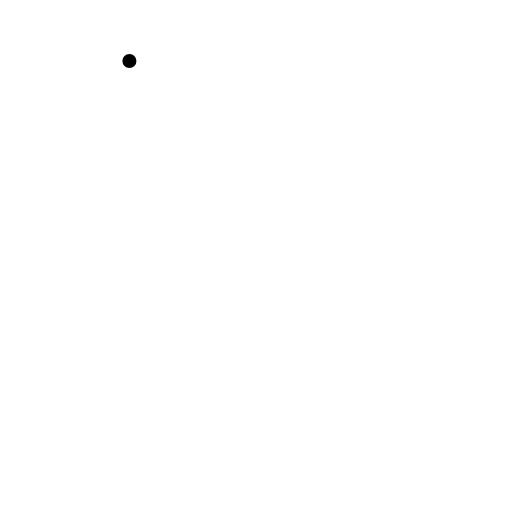
t = 0.00 s
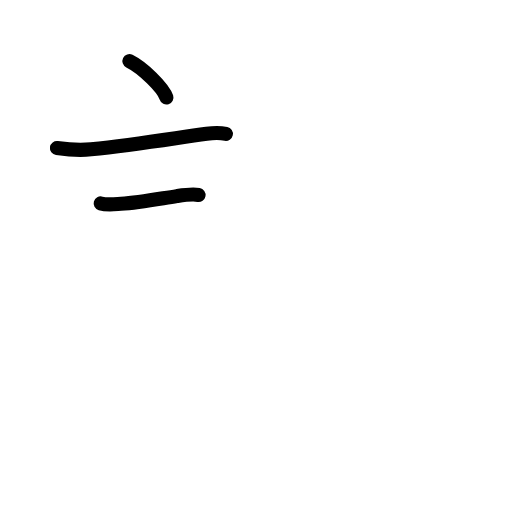
t = 2.58 s
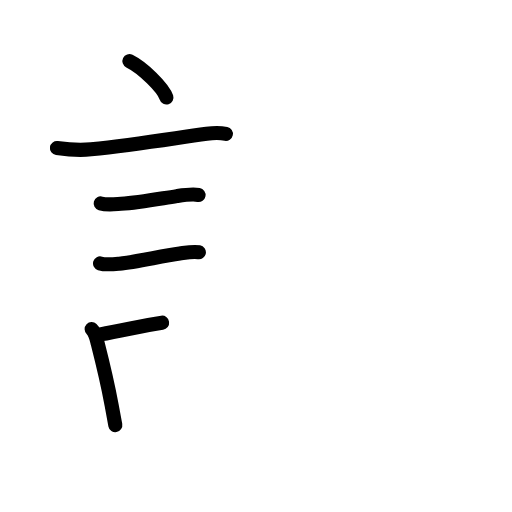
t = 5.25 s
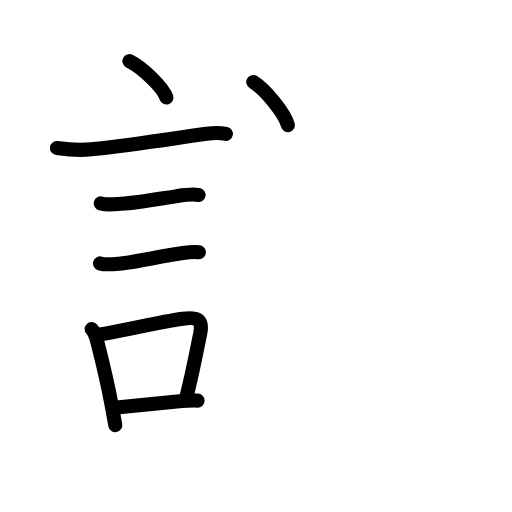
t = 7.75 s
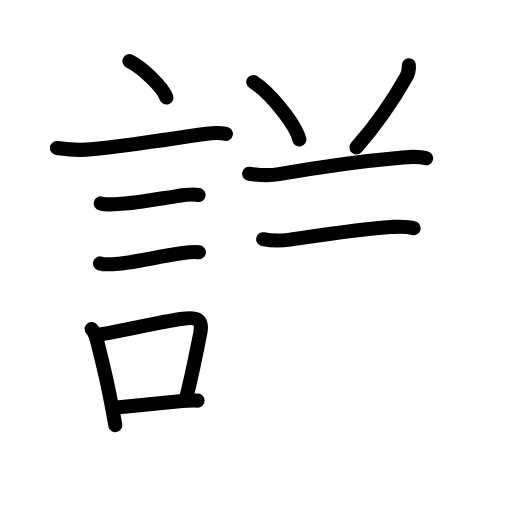
t = 10.42 s
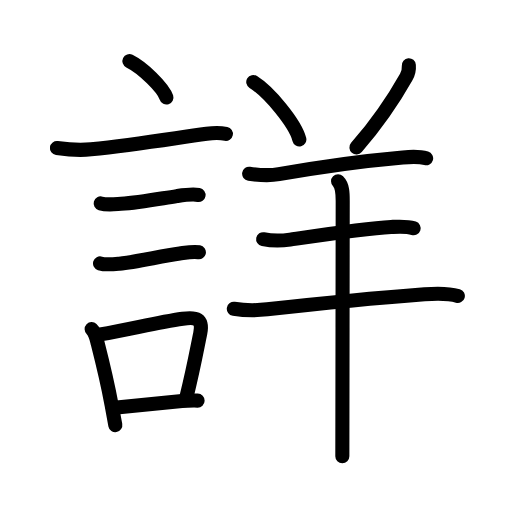
t = 13.00 s

The animated SVG that drew these frames (rendered in a browser with its animation timeline set to each time). Animation: 45 SMIL elements (animate=45); one cycle of 13.00 s.

<?xml version="1.0" encoding="UTF-8"?>
<!--
AniKanjiVG is licensed by CC-BY-SA Paul C. Sommerhoff (https://bitbucket.org/sommerhoff/anikanjivg).
AniKanjiVG uses KanjiVG which is licensed by CC-BY-SA Ulrich Apel (http://kanjivg.tagaini.net).
See also http://creativecommons.org/licenses/by-sa/3.0/
-->
<svg xmlns:kvg='http://kanjivg.tagaini.net' xmlns='http://www.w3.org/2000/svg' width='109' height='109' viewBox='0 0 109 109' style='fill:none;stroke:#000000;stroke-width:3;stroke-linecap:round;stroke-linejoin:round;' id="kvg:kanji_08a73"><g id="kvg:08a73" kvg:element="詳"><g id="kvg:08a73-g1" kvg:element="言" kvg:position="left" kvg:radical="general"><path id="kvg:08a73-s1" kvg:type="㇔" d="M27.55,13c2.78,1.37,7.18,5.62,7.88,7.75"><animate attributeName="d" begin="0.0s" dur="1.0s" from="M27.55,13C27.55,13,27.55,13,27.55,13" to="M27.55,13c2.78,1.37,7.18,5.62,7.88,7.75" />
</path>
<path id="kvg:08a73-s2" kvg:type="㇐" d="M12.12,31.52c2.63,0.36,5.01,0.5,7.26,0.27c9.52-1,16.91-2.25,24.61-3.32c1.36-0.19,3.42-0.12,4.1,0.02"><animate attributeName="d" begin="1.0s" dur="0.3333333333333333s" from="M12.12,31.52C12.12,31.52,12.12,31.52,12.12,31.52" to="M12.12,31.52c2.63,0.36,5.01,0.5,7.26,0.27" />
<animate attributeName="d" begin="1.3333333333333333s" dur="0.3333333333333333s" from="M12.12,31.52c2.63,0.36,5.01,0.5,7.26,0.27c0,0,0,0,0,0,0" to="M12.12,31.52c2.63,0.36,5.01,0.5,7.26,0.27c9.52-1,16.91-2.25,24.61-3.32" />
<animate attributeName="d" begin="1.6666666666666665s" dur="0.3333333333333333s" from="M12.12,31.52c2.63,0.36,5.01,0.5,7.26,0.27c9.52-1,16.91-2.25,24.61-3.32c0,0,0,0,0,0,0" to="M12.12,31.52c2.63,0.36,5.01,0.5,7.26,0.27c9.52-1,16.91-2.25,24.61-3.32c1.36-0.19,3.42-0.12,4.1,0.02" />
<animate attributeName="d" begin="0s" dur="1.0s" from="M-100,-100" to="M-100,-100" />
</path>
<path id="kvg:08a73-s3" kvg:type="㇐" d="M21.43,43.31c1.29,0.37,3,0.16,4.33,0.08c3.93-0.24,7.93-1.03,11.89-1.64c1.44-0.22,3.18-0.5,4.62-0.25"><animate attributeName="d" begin="2.0s" dur="0.3333333333333333s" from="M21.43,43.31C21.43,43.31,21.43,43.31,21.43,43.31" to="M21.43,43.31c1.29,0.37,3,0.16,4.33,0.08" />
<animate attributeName="d" begin="2.3333333333333335s" dur="0.3333333333333333s" from="M21.43,43.31c1.29,0.37,3,0.16,4.33,0.08c0,0,0,0,0,0,0" to="M21.43,43.31c1.29,0.37,3,0.16,4.33,0.08c3.93-0.24,7.93-1.03,11.89-1.64" />
<animate attributeName="d" begin="2.6666666666666665s" dur="0.3333333333333333s" from="M21.43,43.31c1.29,0.37,3,0.16,4.33,0.08c3.93-0.24,7.93-1.03,11.89-1.64c0,0,0,0,0,0,0" to="M21.43,43.31c1.29,0.37,3,0.16,4.33,0.08c3.93-0.24,7.93-1.03,11.89-1.64c1.44-0.22,3.18-0.5,4.62-0.25" />
<animate attributeName="d" begin="0s" dur="2.0s" from="M-100,-100" to="M-100,-100" />
</path>
<path id="kvg:08a73-s4" kvg:type="㇐" d="M21.3,56.08c1.18,0.36,2.87,0.17,4.09,0.05c3.67-0.35,8.78-1.59,12.88-2.16c1.26-0.17,2.81-0.48,4.07-0.26"><animate attributeName="d" begin="3.0s" dur="0.3333333333333333s" from="M21.3,56.08C21.3,56.08,21.3,56.08,21.3,56.08" to="M21.3,56.08c1.18,0.36,2.87,0.17,4.09,0.05" />
<animate attributeName="d" begin="3.3333333333333335s" dur="0.3333333333333333s" from="M21.3,56.08c1.18,0.36,2.87,0.17,4.09,0.05c0,0,0,0,0,0,0" to="M21.3,56.08c1.18,0.36,2.87,0.17,4.09,0.05c3.67-0.35,8.78-1.59,12.88-2.16" />
<animate attributeName="d" begin="3.6666666666666665s" dur="0.3333333333333333s" from="M21.3,56.08c1.18,0.36,2.87,0.17,4.09,0.05c3.67-0.35,8.78-1.59,12.88-2.16c0,0,0,0,0,0,0" to="M21.3,56.08c1.18,0.36,2.87,0.17,4.09,0.05c3.67-0.35,8.78-1.59,12.88-2.16c1.26-0.17,2.81-0.48,4.07-0.26" />
<animate attributeName="d" begin="0s" dur="3.0s" from="M-100,-100" to="M-100,-100" />
</path>
<g id="kvg:08a73-g2" kvg:element="口"><path id="kvg:08a73-s5" kvg:type="㇑" d="M19.51,70.05c0.83,0.79,1.03,2.02,1.29,3.06c0.85,3.33,2.09,8.46,2.96,13.1c0.29,1.54,0.56,3,0.79,4.29"><animate attributeName="d" begin="4.0s" dur="0.3333333333333333s" from="M19.51,70.05C19.51,70.05,19.51,70.05,19.51,70.05" to="M19.51,70.05c0.83,0.79,1.03,2.02,1.29,3.06" />
<animate attributeName="d" begin="4.333333333333333s" dur="0.3333333333333333s" from="M19.51,70.05c0.83,0.79,1.03,2.02,1.29,3.06c0,0,0,0,0,0,0" to="M19.51,70.05c0.83,0.79,1.03,2.02,1.29,3.06c0.85,3.33,2.09,8.46,2.96,13.1" />
<animate attributeName="d" begin="4.666666666666667s" dur="0.3333333333333333s" from="M19.51,70.05c0.83,0.79,1.03,2.02,1.29,3.06c0.85,3.33,2.09,8.46,2.96,13.1c0,0,0,0,0,0,0" to="M19.51,70.05c0.83,0.79,1.03,2.02,1.29,3.06c0.85,3.33,2.09,8.46,2.96,13.1c0.29,1.54,0.56,3,0.79,4.29" />
<animate attributeName="d" begin="0s" dur="4.0s" from="M-100,-100" to="M-100,-100" />
</path>
<path id="kvg:08a73-s6" kvg:type="㇕b" d="M21.36,71.19c6.8-1.19,12.06-2.54,17.53-3.33c2.91-0.42,4.38-0.02,3.74,3.11c-0.73,3.54-1.42,7.4-2.88,13.33"><animate attributeName="d" begin="5.0s" dur="0.3333333333333333s" from="M21.36,71.19C21.36,71.19,21.36,71.19,21.36,71.19" to="M21.36,71.19c6.8-1.19,12.06-2.54,17.53-3.33" />
<animate attributeName="d" begin="5.333333333333333s" dur="0.3333333333333333s" from="M21.36,71.19c6.8-1.19,12.06-2.54,17.53-3.33c0,0,0,0,0,0,0" to="M21.36,71.19c6.8-1.19,12.06-2.54,17.53-3.33c2.91-0.42,4.38-0.02,3.74,3.11" />
<animate attributeName="d" begin="5.666666666666667s" dur="0.3333333333333333s" from="M21.36,71.19c6.8-1.19,12.06-2.54,17.53-3.33c2.91-0.42,4.38-0.02,3.74,3.11c0,0,0,0,0,0,0" to="M21.36,71.19c6.8-1.19,12.06-2.54,17.53-3.33c2.91-0.42,4.38-0.02,3.74,3.11c-0.73,3.54-1.42,7.4-2.88,13.33" />
<animate attributeName="d" begin="0s" dur="5.0s" from="M-100,-100" to="M-100,-100" />
</path>
<path id="kvg:08a73-s7" kvg:type="㇐b" d="M24.85,86.74c4.22-0.43,8.49-0.79,13.9-1.35c1.23-0.13,2.25-0.13,3.32-0.11"><animate attributeName="d" begin="6.0s" dur="0.5s" from="M24.85,86.74C24.85,86.74,24.85,86.74,24.85,86.74" to="M24.85,86.74c4.22-0.43,8.49-0.79,13.9-1.35" />
<animate attributeName="d" begin="6.5s" dur="0.5s" from="M24.85,86.74c4.22-0.43,8.49-0.79,13.9-1.35c0,0,0,0,0,0,0" to="M24.85,86.74c4.22-0.43,8.49-0.79,13.9-1.35c1.23-0.13,2.25-0.13,3.32-0.11" />
<animate attributeName="d" begin="0s" dur="6.0s" from="M-100,-100" to="M-100,-100" />
</path>
</g>
</g>
<g id="kvg:08a73-g3" kvg:element="羊" kvg:position="right" kvg:phon="羊"><path id="kvg:08a73-s8" kvg:type="㇔" d="M53.92,17.46c3.46,2.16,8.95,8.86,9.81,12.22"><animate attributeName="d" begin="7.0s" dur="1.0s" from="M53.92,17.46C53.92,17.46,53.92,17.46,53.92,17.46" to="M53.92,17.46c3.46,2.16,8.95,8.86,9.81,12.22" />
<animate attributeName="d" begin="0s" dur="7.0s" from="M-100,-100" to="M-100,-100" />
</path>
<path id="kvg:08a73-s9" kvg:type="㇒" d="M87.04,13.89c0.09,1.08-0.03,1.57-0.57,2.53c-2.44,4.34-5.35,8.95-10.59,14.98"><animate attributeName="d" begin="8.0s" dur="0.5s" from="M87.04,13.89C87.04,13.89,87.04,13.89,87.04,13.89" to="M87.04,13.89c0.09,1.08-0.03,1.57-0.57,2.53" />
<animate attributeName="d" begin="8.5s" dur="0.5s" from="M87.04,13.89c0.09,1.08-0.03,1.57-0.57,2.53c0,0,0,0,0,0,0" to="M87.04,13.89c0.09,1.08-0.03,1.57-0.57,2.53c-2.44,4.34-5.35,8.95-10.59,14.98" />
<animate attributeName="d" begin="0s" dur="8.0s" from="M-100,-100" to="M-100,-100" />
</path>
<path id="kvg:08a73-s10" kvg:type="㇐" d="M53.04,36.98c2.59,0.39,4.57,0.42,6.33,0.1c9.5-1.71,20.11-3.02,26.39-3.57c1.67-0.15,3.33-0.3,4.96,0.18"><animate attributeName="d" begin="9.0s" dur="0.3333333333333333s" from="M53.04,36.98C53.04,36.98,53.04,36.98,53.04,36.98" to="M53.04,36.98c2.59,0.39,4.57,0.42,6.33,0.1" />
<animate attributeName="d" begin="9.333333333333334s" dur="0.3333333333333333s" from="M53.04,36.98c2.59,0.39,4.57,0.42,6.33,0.1c0,0,0,0,0,0,0" to="M53.04,36.98c2.59,0.39,4.57,0.42,6.33,0.1c9.5-1.71,20.11-3.02,26.39-3.57" />
<animate attributeName="d" begin="9.666666666666666s" dur="0.3333333333333333s" from="M53.04,36.98c2.59,0.39,4.57,0.42,6.33,0.1c9.5-1.71,20.11-3.02,26.39-3.57c0,0,0,0,0,0,0" to="M53.04,36.98c2.59,0.39,4.57,0.42,6.33,0.1c9.5-1.71,20.11-3.02,26.39-3.57c1.67-0.15,3.33-0.3,4.96,0.18" />
<animate attributeName="d" begin="0s" dur="9.0s" from="M-100,-100" to="M-100,-100" />
</path>
<path id="kvg:08a73-s11" kvg:type="㇐" d="M56.02,50.92c2.23,0.45,4.17,0.32,5.73,0.09c6.54-0.96,16.06-2.4,21.5-2.69c1.57-0.08,3.29-0.23,4.81,0.28"><animate attributeName="d" begin="10.0s" dur="0.3333333333333333s" from="M56.02,50.92C56.02,50.92,56.02,50.92,56.02,50.92" to="M56.02,50.92c2.23,0.45,4.17,0.32,5.73,0.09" />
<animate attributeName="d" begin="10.333333333333334s" dur="0.3333333333333333s" from="M56.02,50.92c2.23,0.45,4.17,0.32,5.73,0.09c0,0,0,0,0,0,0" to="M56.02,50.92c2.23,0.45,4.17,0.32,5.73,0.09c6.54-0.96,16.06-2.4,21.5-2.69" />
<animate attributeName="d" begin="10.666666666666666s" dur="0.3333333333333333s" from="M56.02,50.92c2.23,0.45,4.17,0.32,5.73,0.09c6.54-0.96,16.06-2.4,21.5-2.69c0,0,0,0,0,0,0" to="M56.02,50.92c2.23,0.45,4.17,0.32,5.73,0.09c6.54-0.96,16.06-2.4,21.5-2.69c1.57-0.08,3.29-0.23,4.81,0.28" />
<animate attributeName="d" begin="0s" dur="10.0s" from="M-100,-100" to="M-100,-100" />
</path>
<path id="kvg:08a73-s12" kvg:type="㇐" d="M49.78,65.74c3.22,0.51,4.88,0.37,7.11,0.12C67.9,64.62,79,63.5,90.39,62.64c2.37-0.18,4.77-0.32,7.08,0.36"><animate attributeName="d" begin="11.0s" dur="0.3333333333333333s" from="M49.78,65.74C49.78,65.74,49.78,65.74,49.78,65.74" to="M49.78,65.74c3.22,0.51,4.88,0.37,7.11,0.12" />
<animate attributeName="d" begin="11.333333333333334s" dur="0.3333333333333333s" from="M49.78,65.74c3.22,0.51,4.88,0.37,7.11,0.12c0,0,0,0,0,0,0" to="M49.78,65.74c3.22,0.51,4.88,0.37,7.11,0.12C67.9,64.62,79,63.5,90.39,62.64" />
<animate attributeName="d" begin="11.666666666666666s" dur="0.3333333333333333s" from="M49.78,65.74c3.22,0.51,4.88,0.37,7.11,0.12C67.9,64.62,79,63.5,90.39,62.64c0,0,0,0,0,0,0" to="M49.78,65.74c3.22,0.51,4.88,0.37,7.11,0.12C67.9,64.62,79,63.5,90.39,62.64c2.37-0.18,4.77-0.32,7.08,0.36" />
<animate attributeName="d" begin="0s" dur="11.0s" from="M-100,-100" to="M-100,-100" />
</path>
<path id="kvg:08a73-s13" kvg:type="㇑" d="M71.97,38.6c0.96,0.96,0.99,2.4,0.99,4.17c0,4.97-0.05,34.79-0.07,48.1c0,3.34-0.01,5.65-0.01,6.25"><animate attributeName="d" begin="12.0s" dur="0.3333333333333333s" from="M71.97,38.6C71.97,38.6,71.97,38.6,71.97,38.6" to="M71.97,38.6c0.96,0.96,0.99,2.4,0.99,4.17" />
<animate attributeName="d" begin="12.333333333333334s" dur="0.3333333333333333s" from="M71.97,38.6c0.96,0.96,0.99,2.4,0.99,4.17c0,0,0,0,0,0,0" to="M71.97,38.6c0.96,0.96,0.99,2.4,0.99,4.17c0,4.97-0.05,34.79-0.07,48.1" />
<animate attributeName="d" begin="12.666666666666666s" dur="0.3333333333333333s" from="M71.97,38.6c0.96,0.96,0.99,2.4,0.99,4.17c0,4.97-0.05,34.79-0.07,48.1c0,0,0,0,0,0,0" to="M71.97,38.6c0.96,0.96,0.99,2.4,0.99,4.17c0,4.97-0.05,34.79-0.07,48.1c0,3.34-0.01,5.65-0.01,6.25" />
<animate attributeName="d" begin="0s" dur="12.0s" from="M-100,-100" to="M-100,-100" />
</path>
</g>
</g>
</svg>
